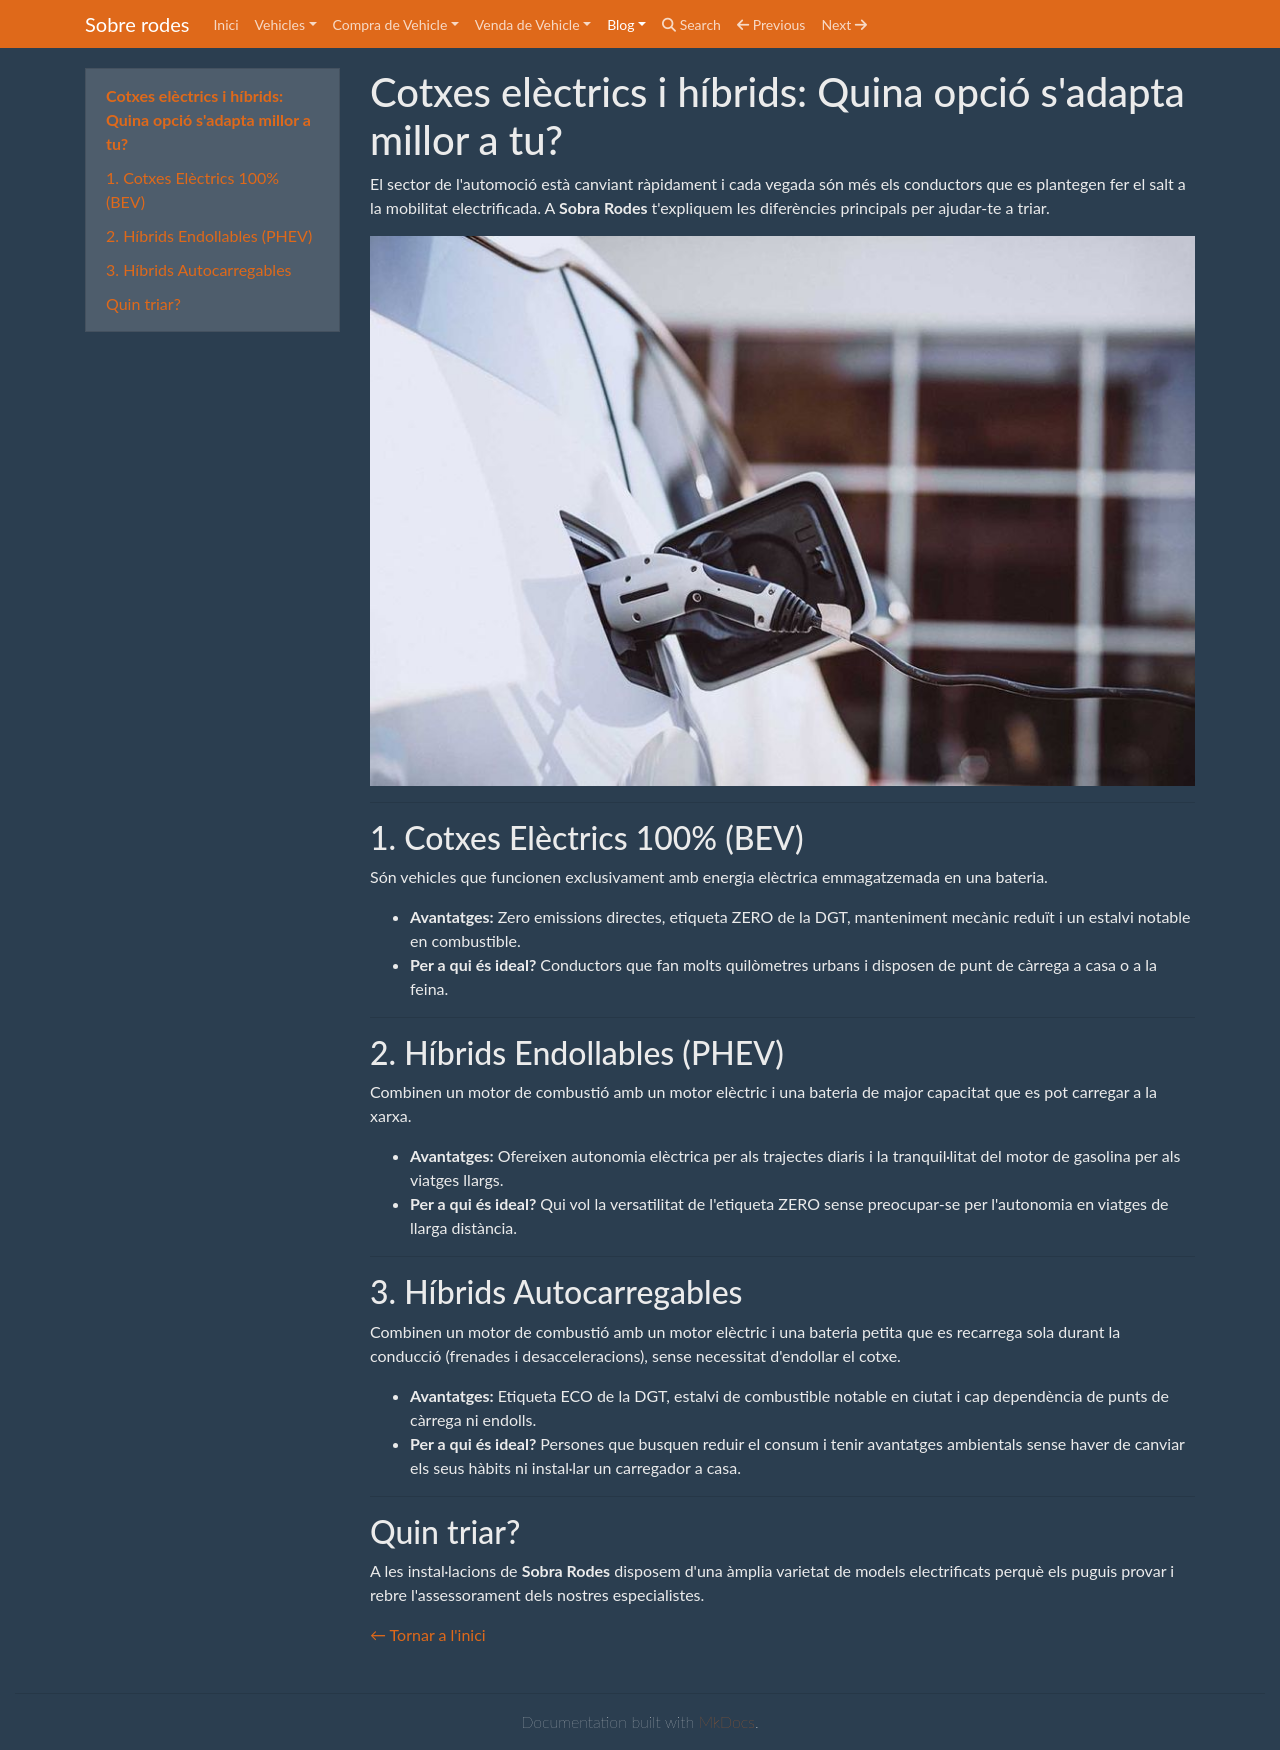

repository: laiaknt/web-estatica-Joan-Laia · page: blog/blog_0001/index.html · generator: mkdocs

# Cotxes elèctrics i híbrids: Quina opció s'adapta millor a tu?

El sector de l'automoció està canviant ràpidament i cada vegada són més els conductors que es plantegen fer el salt a la mobilitat electrificada. A **Sobra Rodes** t'expliquem les diferències principals per ajudar-te a triar.

![vehicles elèctrics i híbrids](img/vehicle_el_hy.jpg)

---

## 1. Cotxes Elèctrics 100% (BEV)

Són vehicles que funcionen exclusivament amb energia elèctrica emmagatzemada en una bateria.

* **Avantatges:** Zero emissions directes, etiqueta ZERO de la DGT, manteniment mecànic reduït i un estalvi notable en combustible.
* **Per a qui és ideal?** Conductors que fan molts quilòmetres urbans i disposen de punt de càrrega a casa o a la feina.

---

## 2. Híbrids Endollables (PHEV)

Combinen un motor de combustió amb un motor elèctric i una bateria de major capacitat que es pot carregar a la xarxa.

* **Avantatges:** Ofereixen autonomia elèctrica per als trajectes diaris i la tranquil·litat del motor de gasolina per als viatges llargs.
* **Per a qui és ideal?** Qui vol la versatilitat de l'etiqueta ZERO sense preocupar-se per l'autonomia en viatges de llarga distància.

---

## 3. Híbrids Autocarregables

Combinen un motor de combustió amb un motor elèctric i una bateria petita que es recarrega sola durant la conducció (frenades i desacceleracions), sense necessitat d'endollar el cotxe.

* **Avantatges:** Etiqueta ECO de la DGT, estalvi de combustible notable en ciutat i cap dependència de punts de càrrega ni endolls.
* **Per a qui és ideal?** Persones que busquen reduir el consum i tenir avantatges ambientals sense haver de canviar els seus hàbits ni instal·lar un carregador a casa.

---

## Quin triar?

A les instal·lacions de **Sobra Rodes** disposem d'una àmplia varietat de models electrificats perquè els puguis provar i rebre l'assessorament dels nostres especialistes.

[← Tornar a l'inici](index.md)
